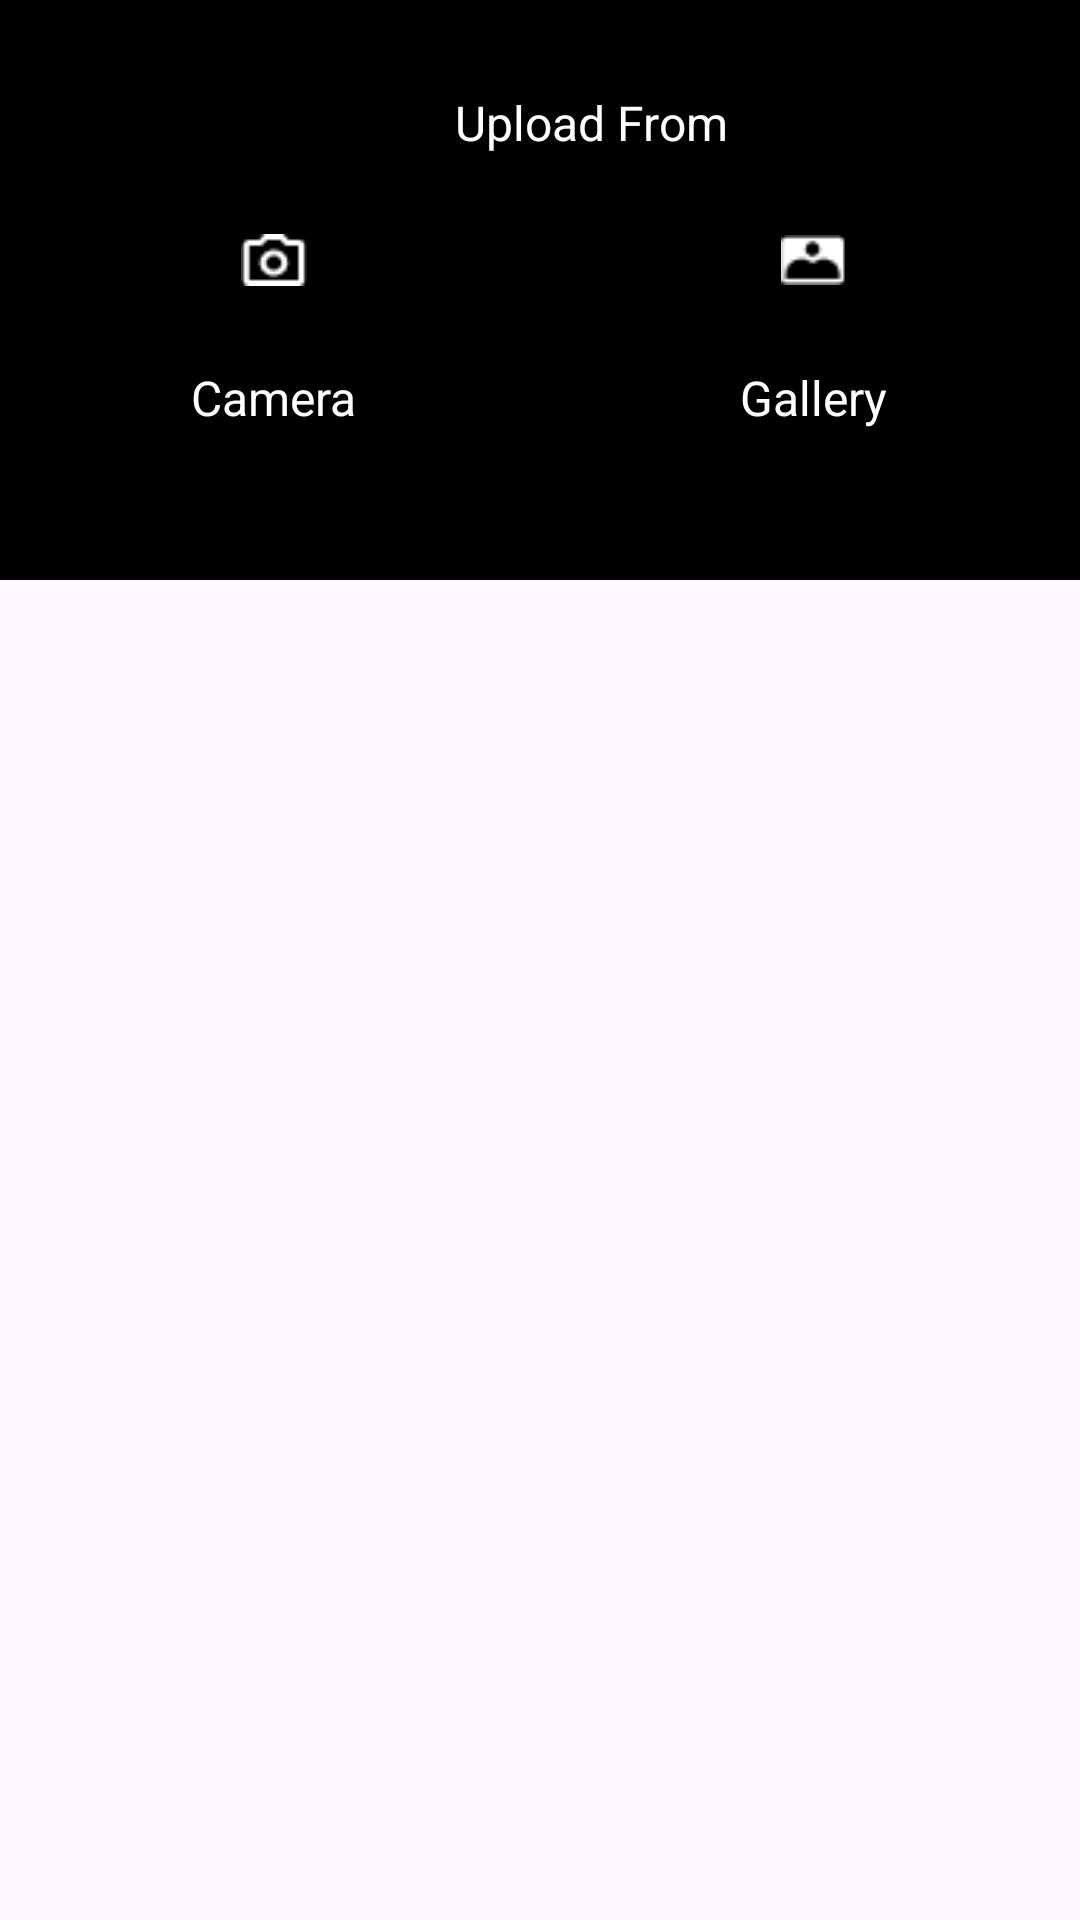

Layout XML and referenced resources for this Android screen:
<!-- AndroidManifest.xml: application theme Theme.GuessThePicture -->
<!-- res/layout/photopicker_dialogue.xml -->
<?xml version="1.0" encoding="utf-8"?>
<androidx.constraintlayout.widget.ConstraintLayout xmlns:android="http://schemas.android.com/apk/res/android"
    android:layout_width="match_parent"
    android:layout_height="match_parent"
    xmlns:app="http://schemas.android.com/apk/res-auto">

    <RelativeLayout
        android:id="@+id/rel_text"
        android:layout_width="match_parent"
        android:layout_height="wrap_content"
        android:background="@color/black"
        app:layout_constraintStart_toStartOf="parent"
        app:layout_constraintTop_toTopOf="parent">

        <TextView
            android:id="@+id/tvTitle"
            android:layout_width="match_parent"
            android:layout_height="wrap_content"
            android:layout_marginLeft="34dp"
            android:layout_marginTop="20dp"
            android:gravity="center"
            android:drawablePadding="10dp"
            android:padding="10dp"
            android:text="Upload From"
            android:textColor="@color/white"
            android:textSize="16sp" />

        <LinearLayout
            android:layout_width="match_parent"
            android:layout_height="wrap_content"
            android:layout_below="@+id/tvTitle"
            android:orientation="horizontal">

            <LinearLayout
                android:layout_width="wrap_content"
                android:layout_height="wrap_content"
                android:layout_weight="1"
                android:layout_marginBottom="40dp"
                android:orientation="vertical">

                <ImageView
                    android:id="@+id/clickImage"
                    android:layout_width="50dp"
                    android:layout_height="50dp"
                    android:layout_gravity="center"
                    android:src="@mipmap/ic_camera"
                    android:padding="14sp"
                    />

                <TextView
                    android:id="@+id/tvCamera"
                    android:layout_width="wrap_content"
                    android:layout_height="wrap_content"
                    android:layout_gravity="center"
                    android:padding="10dp"
                    android:text="Camera"
                    android:textColor="@color/white"
                    android:textSize="16sp" />

            </LinearLayout>

            <LinearLayout
                android:layout_width="wrap_content"
                android:layout_height="wrap_content"
                android:layout_weight="1"
                android:layout_marginBottom="40dp"
                android:orientation="vertical">

                <ImageView
                    android:id="@+id/selectImage"
                    android:layout_width="50dp"
                    android:layout_height="50dp"
                    android:layout_gravity="center"
                    android:src="@mipmap/ic_gallery"
                    android:padding="14dp"
                    />

                <TextView
                    android:id="@+id/tvGallery"
                    android:layout_width="wrap_content"
                    android:layout_height="wrap_content"
                    android:layout_below="@+id/tvCamera"
                    android:drawablePadding="10dp"
                    android:layout_gravity="center"
                    android:padding="10dp"
                    android:text="Gallery"
                    android:textColor="@color/white"
                    android:textSize="16sp" />

            </LinearLayout>

        </LinearLayout>

    </RelativeLayout>


</androidx.constraintlayout.widget.ConstraintLayout>
<!-- resources referenced by this layout -->
<resources>
  <!-- mipmap ic_camera: png bitmap (mipmap-hdpi, 374 bytes) -->
  <!-- mipmap ic_gallery: png bitmap (mipmap-hdpi, 312 bytes) -->
  <style name="Theme.GuessThePicture" parent="Base.Theme.GuessThePicture" />
  <style name="Base.Theme.GuessThePicture" parent="Theme.Material3.DayNight">
          
          
  
      </style>
  <!-- not gathered from this repository: default colours our renderer supplied (Android Studio template values) -->
  <color name="black">#FF000000</color>
  <color name="white">#FFFFFFFF</color>
</resources>
